3-way image classification set "kumquat" from GitHub (conglam56/AutoSort-IoT); label vocabulary: green, reject, ripe.

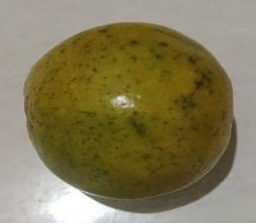
Label: reject

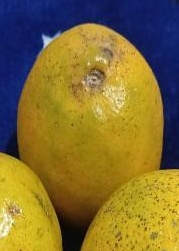
Label: ripe

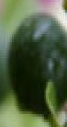
Label: green

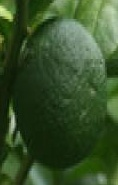
Label: green

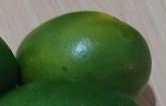
Label: green

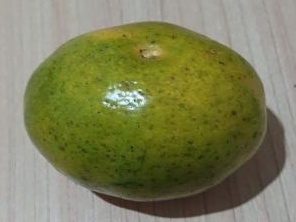
Label: reject
